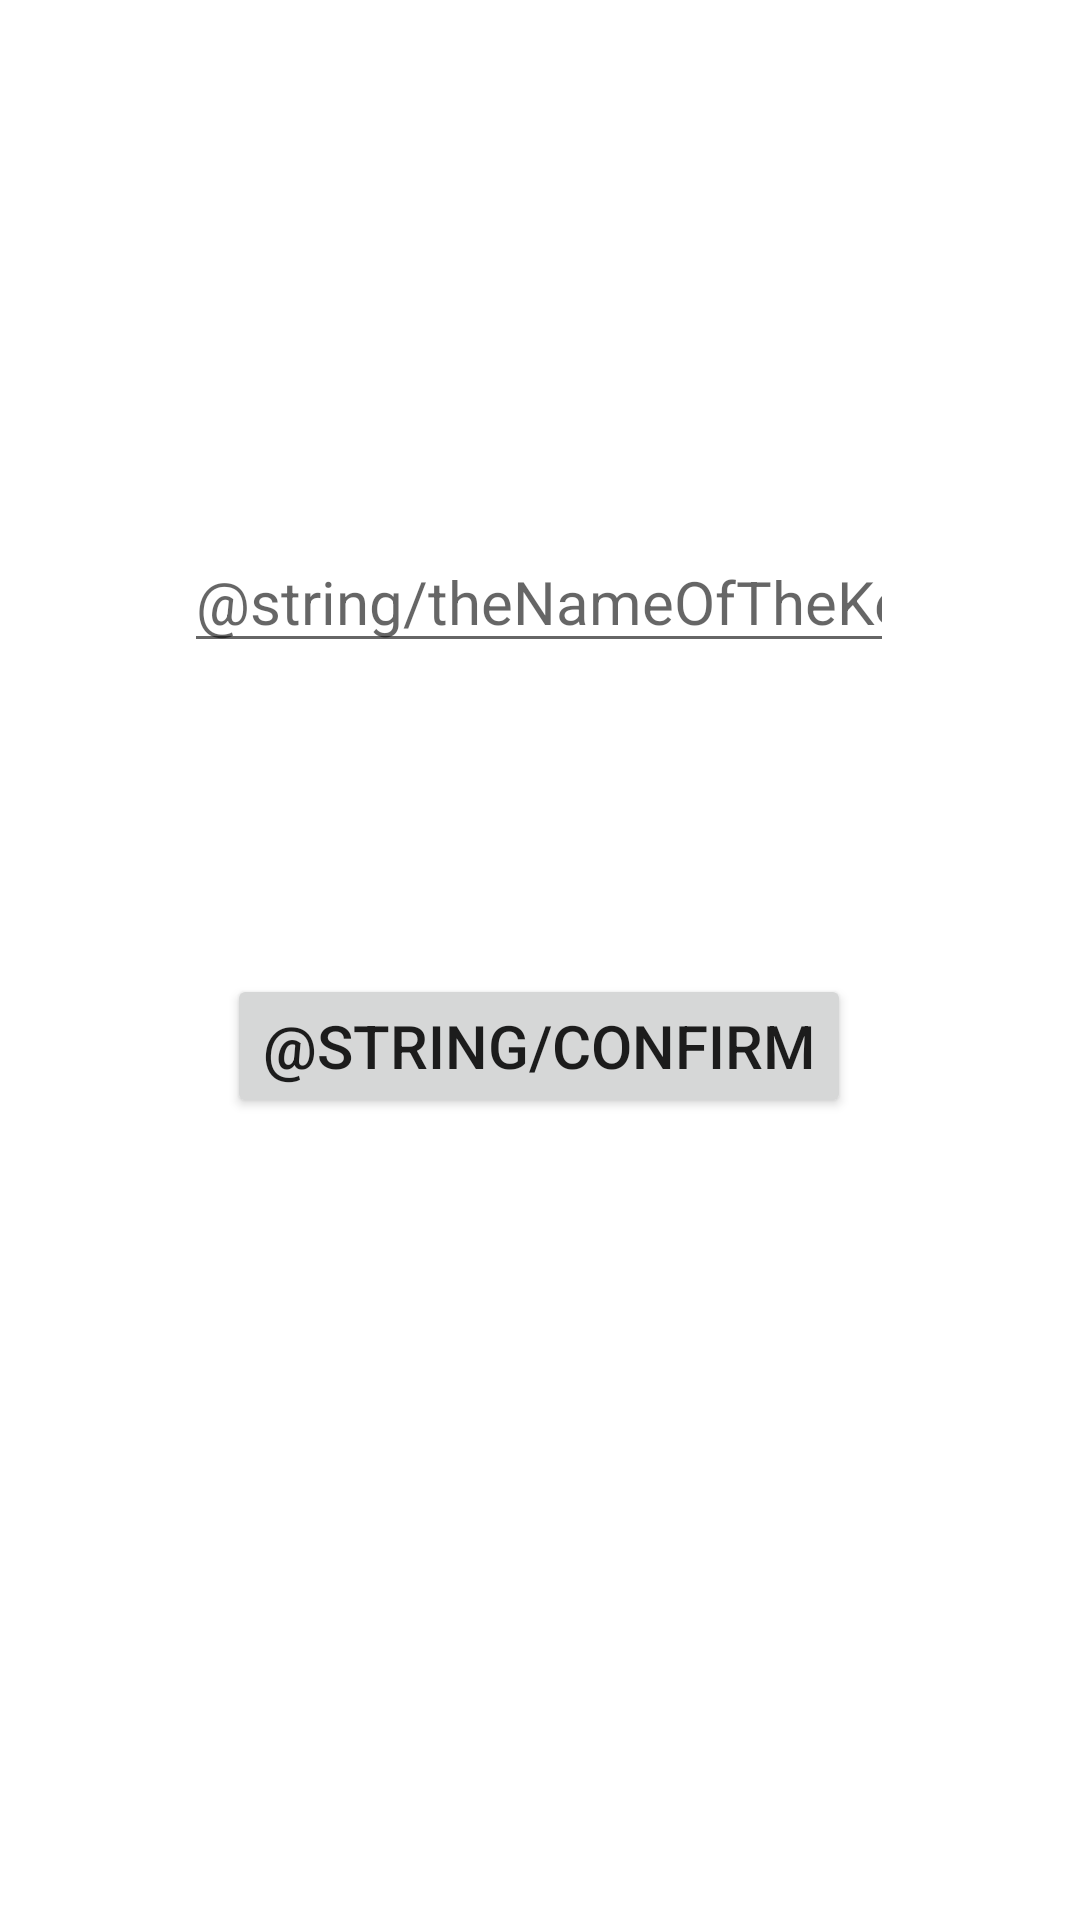

The Android layout XML behind this screen, and the referenced resources:
<!-- AndroidManifest.xml: application theme Theme.Rod -->
<!-- res/layout/activity_add_key.xml -->
<?xml version="1.0" encoding="utf-8"?>
<androidx.constraintlayout.widget.ConstraintLayout xmlns:android="http://schemas.android.com/apk/res/android"
    xmlns:app="http://schemas.android.com/apk/res-auto"
    xmlns:tools="http://schemas.android.com/tools"
    android:layout_width="match_parent"
    android:layout_height="match_parent"
    tools:context=".AddKey">

    <EditText
        android:id="@+id/keyName"
        android:layout_width="wrap_content"
        android:layout_height="wrap_content"
        android:ems="10"
        android:hint="@string/theNameOfTheKey"
        android:importantForAutofill="no"
        android:inputType="text"
        android:textSize="20sp"
        app:layout_constraintBottom_toBottomOf="parent"
        app:layout_constraintEnd_toEndOf="parent"
        app:layout_constraintHorizontal_bias="0.496"
        app:layout_constraintStart_toStartOf="parent"
        app:layout_constraintTop_toTopOf="parent"
        app:layout_constraintVertical_bias="0.297" />

    <Button
        android:id="@+id/toAddKey"
        android:layout_width="wrap_content"
        android:layout_height="wrap_content"
        android:text="@string/confirm"
        android:textSize="20sp"
        app:layout_constraintBottom_toBottomOf="parent"
        app:layout_constraintEnd_toEndOf="parent"
        app:layout_constraintHorizontal_bias="0.498"
        app:layout_constraintStart_toStartOf="parent"
        app:layout_constraintTop_toBottomOf="@+id/keyName"
        app:layout_constraintVertical_bias="0.279" />
</androidx.constraintlayout.widget.ConstraintLayout>
<!-- resources referenced by this layout -->
<resources>
  <string name="confirm">确定</string>
  <string name="theNameOfTheKey">密钥名</string>
  <style name="Theme.Rod" parent="Theme.MaterialComponents.DayNight.DarkActionBar">
          
          <item name="colorPrimary">@color/purple_500</item>
          <item name="colorPrimaryVariant">@color/purple_700</item>
          <item name="colorOnPrimary">@color/white</item>
          
          <item name="colorSecondary">@color/teal_200</item>
          <item name="colorSecondaryVariant">@color/teal_700</item>
          <item name="colorOnSecondary">@color/black</item>
          
          <item name="android:statusBarColor">?attr/colorPrimaryVariant</item>
          
      </style>
  <!-- not gathered from this repository: default colours our renderer supplied (Android Studio template values) -->
  <color name="purple_500">#FF6200EE</color>
  <color name="purple_700">#FF3700B3</color>
  <color name="teal_200">#FF03DAC5</color>
  <color name="teal_700">#FF018786</color>
  <color name="black">#FF000000</color>
  <color name="white">#FFFFFFFF</color>
</resources>
